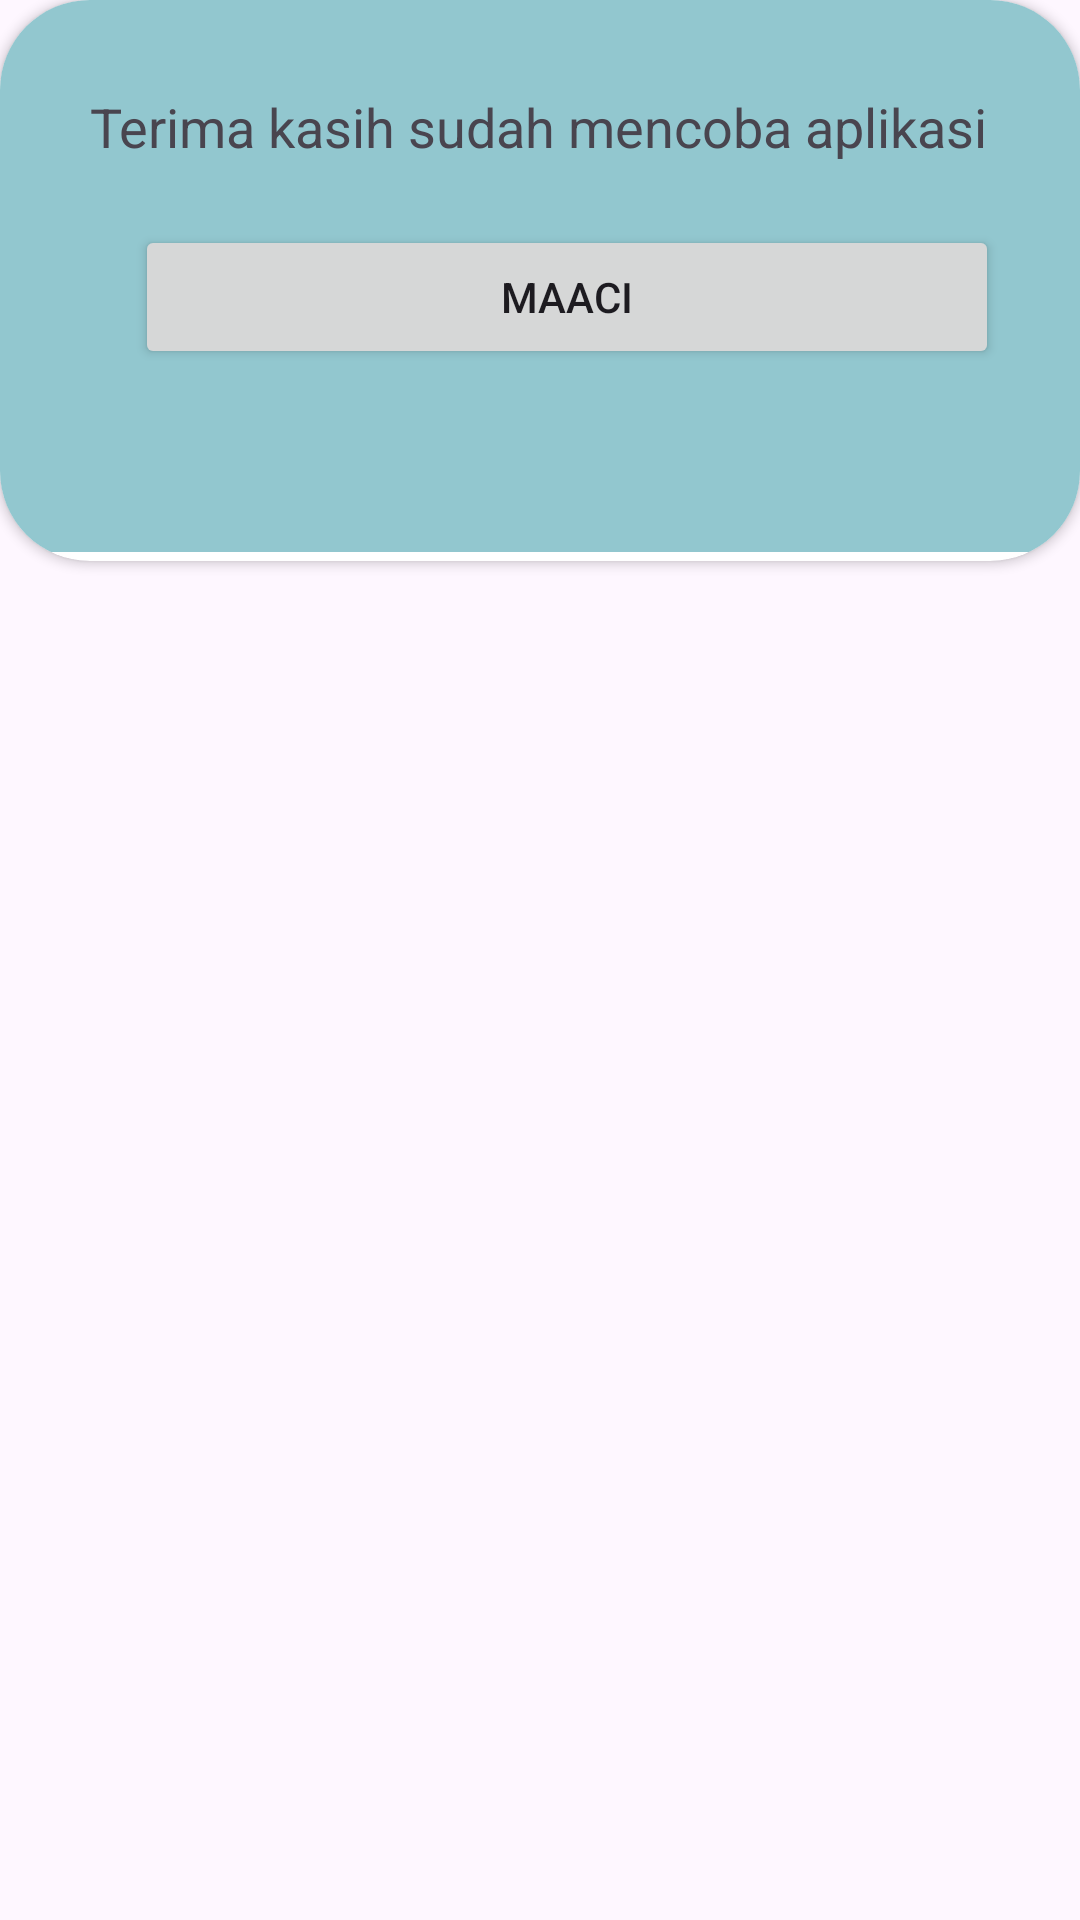

Here is an Android app screen rendered from its layout file. Give the layout XML and the strings, colors and styles it references.
<!-- AndroidManifest.xml: application theme Theme.Asessment3 -->
<!-- res/layout/buttonsheet.xml -->
<?xml version="1.0" encoding="utf-8"?>
<LinearLayout xmlns:android="http://schemas.android.com/apk/res/android"
    android:layout_width="match_parent"
    android:layout_height="match_parent"
    xmlns:app="http://schemas.android.com/apk/res-auto"
    android:orientation="vertical">

    <androidx.cardview.widget.CardView
        android:layout_width="match_parent"
        android:layout_height="187dp"
        android:layout_marginBottom="30dp"
        app:cardCornerRadius="30dp">

        <RelativeLayout
            android:layout_width="match_parent"
            android:layout_height="match_parent"
            android:layout_marginBottom="3dp"
            android:background="@color/blue">

            <TextView
                android:layout_width="match_parent"
                android:layout_height="match_parent"
                android:layout_marginLeft="30dp"
                android:layout_marginTop="30dp"
                android:layout_marginRight="30dp"
                android:text="Terima kasih sudah mencoba aplikasi"
                android:textSize="18dp">

            </TextView>
            <androidx.appcompat.widget.AppCompatButton
                android:id="@+id/IDButton"
                android:layout_width="288dp"
                android:layout_height="wrap_content"
                android:gravity="center"
                android:text="maaci"
                android:layout_marginLeft="45dp"
                android:layout_marginTop="75dp"
                >

            </androidx.appcompat.widget.AppCompatButton>

        </RelativeLayout>
    </androidx.cardview.widget.CardView>

</LinearLayout>
<!-- resources referenced by this layout -->
<resources>
  <color name="blue">#92C7CF</color>
  <style name="Theme.Asessment3" parent="Base.Theme.Asessment3" />
  <style name="Base.Theme.Asessment3" parent="Theme.Material3.DayNight.NoActionBar">
          
          
      </style>
</resources>
